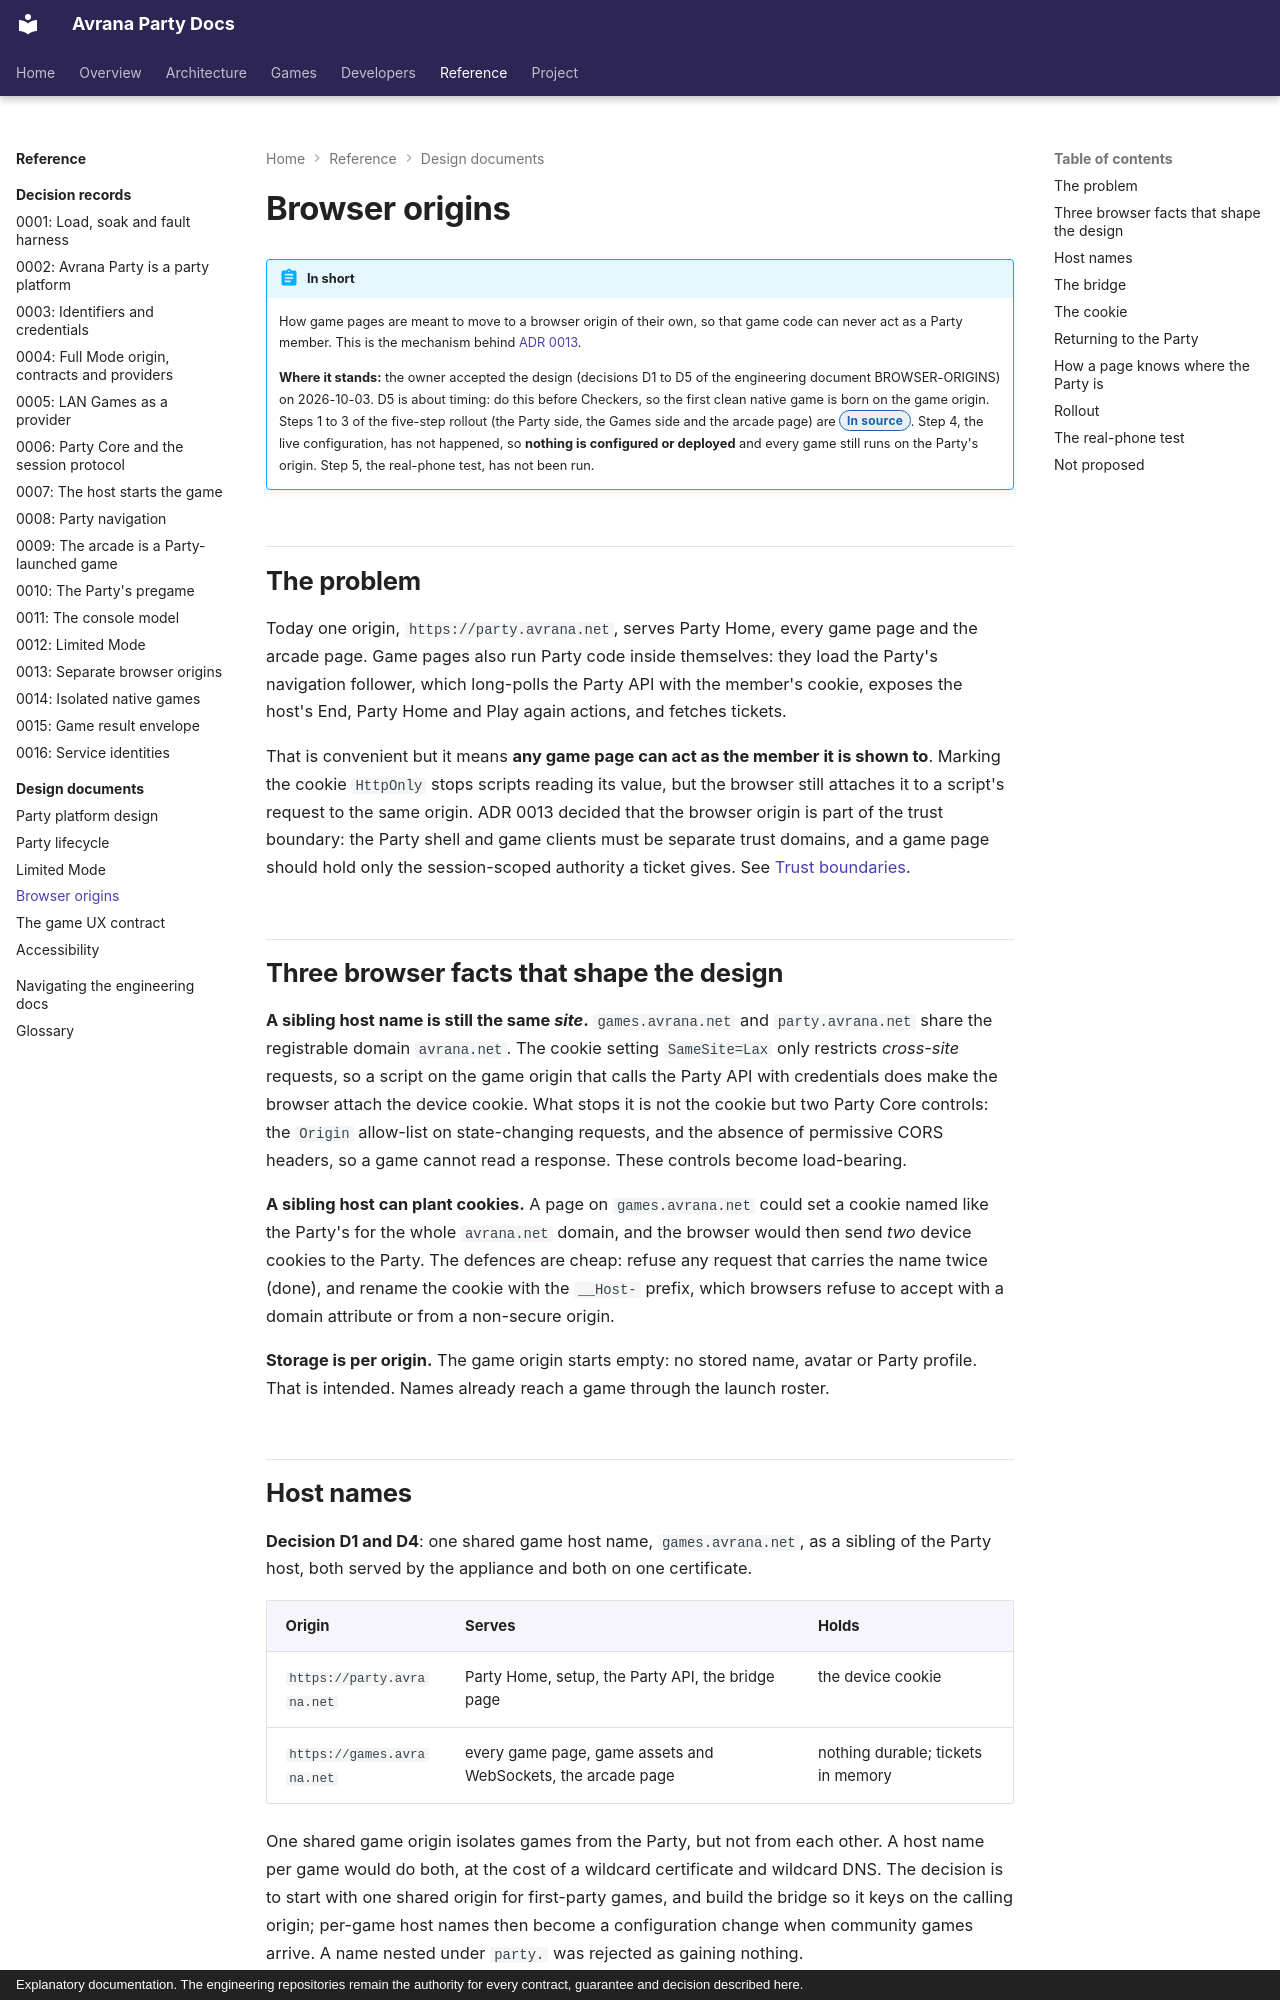

repository: rcnechamkin/avrana-party-docs · page: design/browser-origins/index.html · generator: mkdocs · copyright: Explanatory documentation. The engineering repositories remain the authority for every contract, guarantee and decision described here.

---
title: Browser origins
description: "How game pages are meant to move to their own origin: the host names, the Party-owned bridge frame, the renamed device cookie, the rollout steps, and what is configured today."
sources:
  - avrana-party:docs/design/BROWSER-ORIGINS.md
  - avrana-party:docs/adr/0013-party-and-game-browser-origins.md
  - avrana-party:avrana/party/service.py
  - avrana-party:avrana/party/identity.py
  - avrana-party:avrana/party/core.py
  - avrana-party:web/party/bridge.html
  - avrana-party:web/party/lib/bridge.js
  - avrana-party:contracts/vectors/party-bridge.v1.json
  - avrana-party:avrana-party.nginx
verified: 2026-10-10
---

# Browser origins

!!! abstract "In short"
    How game pages are meant to move to a browser origin of their own, so that game code can
    never act as a Party member. This is the mechanism behind
    [ADR 0013](../decisions/0013-party-and-game-browser-origins.md).

    **Where it stands:** the owner accepted the design (decisions D1 to D5 of the engineering
    document BROWSER-ORIGINS) on 2026-10-03. D5 is about timing: do this before Checkers, so the
    first clean native game is born on the game origin. Steps 1 to 3 of the five-step rollout
    (the Party side, the Games side and the arcade page) are
    <span class="avr-badge source">In source</span>. Step 4, the live configuration, has not
    happened, so **nothing is configured or deployed** and every game still runs on the Party's
    origin. Step 5, the real-phone test, has not been run.

## The problem

Today one origin, `https://party.avrana.net`, serves Party Home, every game page and the arcade
page. Game pages also run Party code inside themselves: they load the Party's navigation
follower, which long-polls the Party API with the member's cookie, exposes the host's End, Party
Home and Play again actions, and fetches tickets.

That is convenient but it means **any game page can act as the member it is shown to**. Marking
the cookie `HttpOnly` stops scripts reading its value, but the browser still attaches it to a
script's request to the same origin. ADR 0013 decided that the browser origin is part of the
trust boundary: the Party shell and game clients must be separate trust domains, and a game page
should hold only the session-scoped authority a ticket gives. See
[Trust boundaries](../architecture/trust-boundaries.md#2-the-party-versus-game-code-in-the-browser).

## Three browser facts that shape the design

**A sibling host name is still the same *site*.** `games.avrana.net` and `party.avrana.net` share
the registrable domain `avrana.net`. The cookie setting `SameSite=Lax` only restricts *cross-site*
requests, so a script on the game origin that calls the Party API with credentials does make the
browser attach the device cookie. What stops it is not the cookie but two Party Core controls:
the `Origin` allow-list on state-changing requests, and the absence of permissive CORS headers,
so a game cannot read a response. These controls become load-bearing.

**A sibling host can plant cookies.** A page on `games.avrana.net` could set a cookie named like
the Party's for the whole `avrana.net` domain, and the browser would then send *two* device
cookies to the Party. The defences are cheap: refuse any request that carries the name twice
(done), and rename the cookie with the `__Host-` prefix, which browsers refuse to accept with a
domain attribute or from a non-secure origin.

**Storage is per origin.** The game origin starts empty: no stored name, avatar or Party profile.
That is intended. Names already reach a game through the launch roster.
